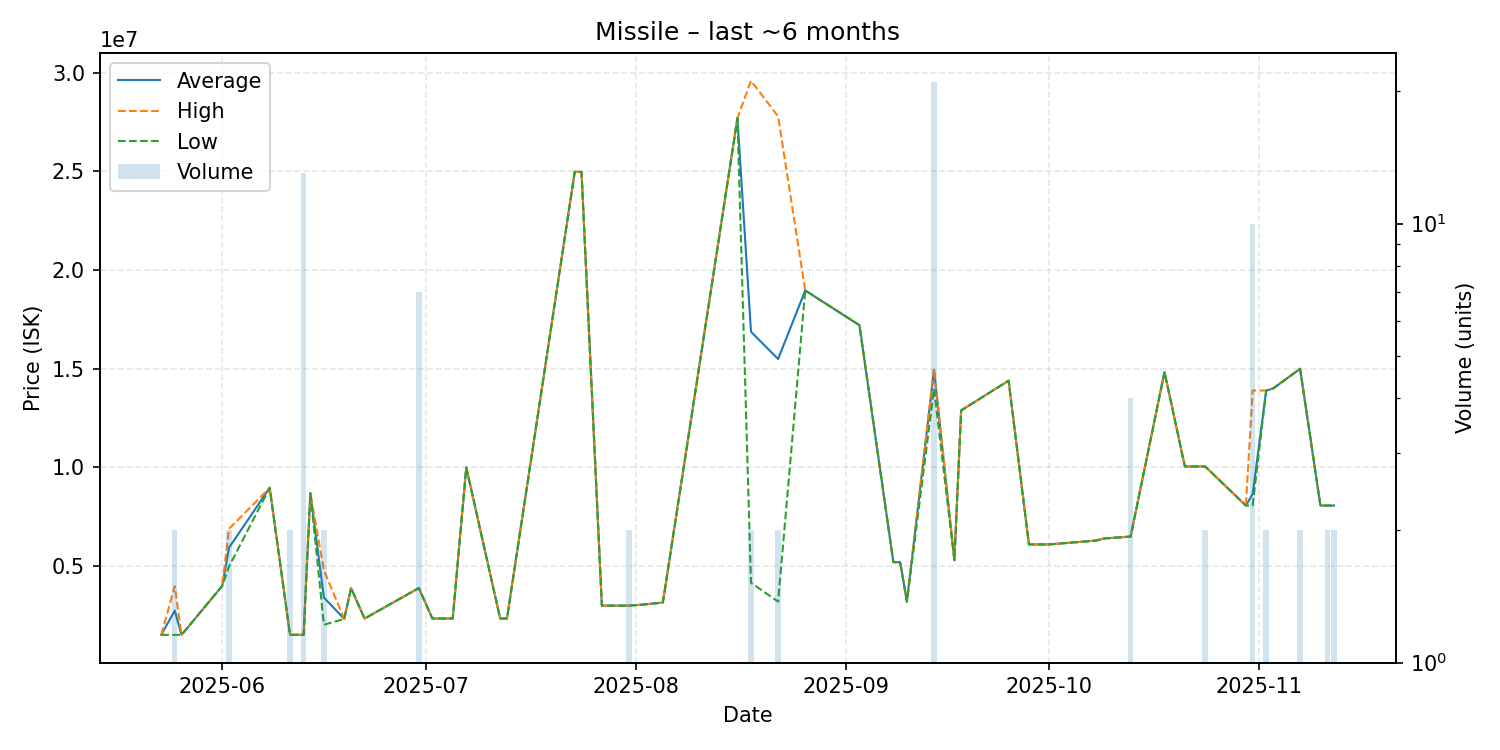

The table this chart was drawn from, first rows:
date, average, highest, lowest, order_count, volume
2025-05-23, 1517000, 1517000, 1517000, 1, 1
2025-05-25, 2748500, 3980000, 1517000, 2, 2
2025-05-26, 1517000, 1517000, 1517000, 1, 1
2025-06-01, 3999000, 3999000, 3999000, 1, 1
2025-06-02, 5935000, 6890000, 4980000, 2, 2
2025-06-08, 8970000, 8970000, 8970000, 1, 1
2025-06-11, 1520000, 1520000, 1520000, 2, 2
2025-06-13, 1521000, 1521000, 1521000, 1, 13
2025-06-14, 8700000, 8700000, 8700000, 1, 1
2025-06-16, 3409000, 4790000, 2028000, 2, 2
2025-06-19, 2326000, 2326000, 2326000, 1, 1
2025-06-20, 3890000, 3890000, 3890000, 1, 1
2025-06-22, 2342000, 2342000, 2342000, 1, 1
2025-06-30, 3890000, 3890000, 3890000, 3, 7
2025-07-02, 2346000, 2346000, 2346000, 1, 1
2025-07-05, 2346000, 2346000, 2346000, 1, 1
2025-07-07, 9999000, 9999000, 9999000, 1, 1
2025-07-12, 2346000, 2346000, 2346000, 1, 1
2025-07-13, 2347000, 2347000, 2347000, 1, 1
2025-07-23, 24980000, 24980000, 24980000, 1, 1
2025-07-24, 24980000, 24980000, 24980000, 1, 1
2025-07-27, 3000000, 3000000, 3000000, 1, 1
2025-07-29, 3000000, 3000000, 3000000, 1, 1
2025-07-31, 3000000, 3000000, 3000000, 2, 2
2025-08-02, 3051000, 3051000, 3051000, 1, 1
2025-08-05, 3156000, 3156000, 3156000, 1, 1
2025-08-16, 27700000, 27700000, 27700000, 1, 1
2025-08-18, 16878000, 29600000, 4156000, 2, 2
2025-08-22, 15496000, 27790000, 3202000, 2, 2
2025-08-26, 18970000, 18970000, 18970000, 1, 1
2025-09-03, 17210000, 17210000, 17210000, 1, 1
2025-09-08, 5202000, 5202000, 5202000, 1, 1
2025-09-09, 5202000, 5202000, 5202000, 1, 1
2025-09-10, 3201000, 3201000, 3201000, 1, 1
2025-09-14, 14951905, 15000000, 13990000, 3, 21
2025-09-17, 5300000, 5300000, 5300000, 1, 1
2025-09-18, 12890000, 12890000, 12890000, 1, 1
2025-09-25, 14400000, 14400000, 14400000, 1, 1
2025-09-28, 6100000, 6100000, 6100000, 1, 1
2025-10-01, 6100000, 6100000, 6100000, 1, 1
2025-10-08, 6300000, 6300000, 6300000, 1, 1
2025-10-09, 6400000, 6400000, 6400000, 1, 1
2025-10-13, 6500000, 6500000, 6500000, 1, 4
2025-10-18, 14840000, 14840000, 14840000, 1, 1
2025-10-21, 10050000, 10050000, 10050000, 1, 1
2025-10-24, 10050000, 10050000, 10050000, 2, 2
2025-10-30, 8070000, 8070000, 8070000, 1, 1
2025-10-31, 8653000, 13900000, 8070000, 2, 10
2025-11-02, 13900000, 13900000, 13900000, 2, 2
2025-11-03, 14000000, 14000000, 14000000, 1, 1
2025-11-07, 15000000, 15000000, 15000000, 1, 2
2025-11-10, 8070000, 8070000, 8070000, 1, 1
2025-11-11, 8070000, 8070000, 8070000, 2, 2
2025-11-12, 8070500, 8071000, 8070000, 2, 2
